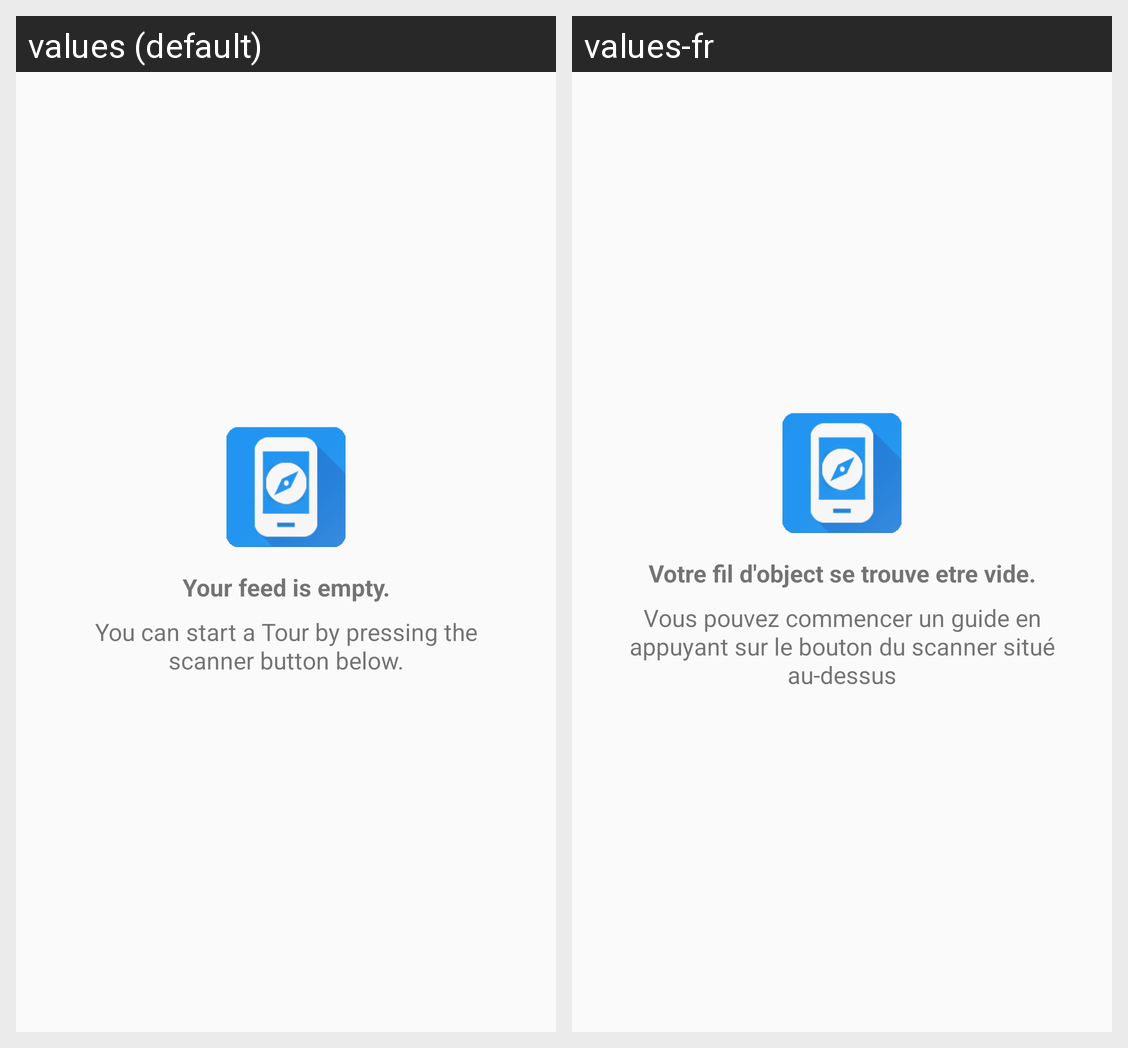

The same Android screen rendered under two of its app's locales, left to right. List the strings drawn on it with the default value and each locale's translation.
Android screen res/layout/empty_feed.xml rendered under 2 locales, left to right: values (default), values-fr. Device: Nexus 5 (rendered at 1080×1920; each locale shown at half size, 540×960, under a caption strip naming it); theme AppTheme.
Strings drawn on this screen, with the default value and each locale's value (text and hints the layout hard-codes, and strings that could not be matched under every locale, appear in the picture but are not listed):

empty_feed_title
  values: Your feed is empty.
  values-fr: Votre fil d'object se trouve etre vide.

empty_feed_hint
  values: You can start a Tour by pressing the scanner button below.
  values-fr: Vous pouvez commencer un guide en appuyant sur le bouton du scanner situé au-dessus
